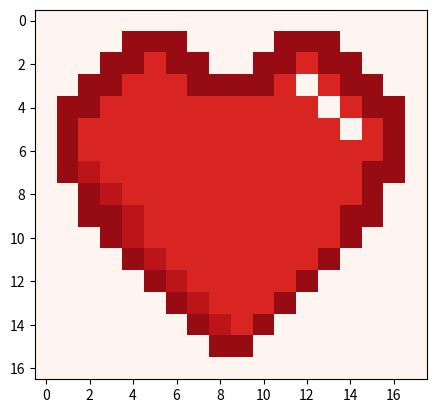

The script that saved this image:
import matplotlib.pyplot as plt
import matplotlib as mpl


def draw_grid(grid):
    """ draws a list of colors in the range of 0 to 10 as an image """
    plt.imshow(grid, cmap='Reds', norm=mpl.colors.Normalize(vmin=0, vmax=10))
    plt.show()


def summary(array):
    # => {
#       min: 2,
#       max: 7,
#       sum: 17,
#       length: 4,
#       mean: 4.25,
#       raw: [2, 5, 3, 7]
#    }

    """
    my_summary = {
    my_summary["min"] = min(array)
    my_summary["max"] = max(array)
    my_summary["sum"] = sum(array)
    my_summary["length"] = len(array)
    my_summary["mean"] = sum(array)/len(array)
    my_summary["raw"] = array
    """

    # nicht mehr mit 3.11.6 möglich
    my_summary =  {
        "min": min(array),
        "max": max(array),
        "sum": sum(array),
        "length": len(array),
        "mean": sum(array)/len(array),
        "raw": array
    }

    return my_summary


heart = [
    [0, 0, 0, 0, 0, 0, 0, 0, 0, 0, 0, 0, 0, 0, 0, 0, 0],
    [0, 0, 0, 0, 9, 9, 9, 9, 0, 0, 0, 0, 0, 0, 0, 0, 0],
    [0, 0, 0, 9, 9, 7, 7, 9, 9, 9, 0, 0, 0, 0, 0, 0, 0],
    [0, 0, 9, 9, 7, 0, 7, 7, 7, 9, 9, 0, 0, 0, 0, 0, 0],
    [0, 9, 9, 7, 0, 7, 7, 7, 7, 7, 7, 9, 0, 0, 0, 0, 0],
    [0, 9, 7, 0, 7, 7, 7, 7, 7, 7, 7, 7, 9, 0, 0, 0, 0],
    [0, 9, 9, 7, 7, 7, 7, 7, 7, 7, 7, 7, 7, 9, 0, 0, 0],
    [0, 0, 9, 9, 7, 7, 7, 7, 7, 7, 7, 7, 7, 7, 9, 0, 0],
    [0, 0, 0, 9, 7, 7, 7, 7, 7, 7, 7, 7, 7, 7, 7, 9, 0],
    [0, 0, 0, 9, 7, 7, 7, 7, 7, 7, 7, 7, 7, 7, 8, 9, 0],
    [0, 0, 9, 9, 7, 7, 7, 7, 7, 7, 7, 7, 7, 8, 9, 0, 0],
    [0, 9, 9, 7, 7, 7, 7, 7, 7, 7, 7, 7, 8, 9, 0, 0, 0],
    [0, 9, 7, 7, 7, 7, 7, 7, 7, 7, 7, 8, 9, 0, 0, 0, 0],
    [0, 9, 9, 7, 7, 7, 7, 7, 7, 8, 8, 9, 0, 0, 0, 0, 0],
    [0, 0, 9, 9, 7, 7, 7, 7, 8, 9, 9, 0, 0, 0, 0, 0, 0],
    [0, 0, 0, 9, 9, 7, 7, 8, 9, 9, 0, 0, 0, 0, 0, 0, 0],
    [0, 0, 0, 0, 9, 9, 9, 9, 0, 0, 0, 0, 0, 0, 0, 0, 0],
    [0, 0, 0, 0, 0, 0, 0, 0, 0, 0, 0, 0, 0, 0, 0, 0, 0]
]

smiley = [[0, 0, 0, 0, 0, 0, 0, 0, 0, 0],
          [0, 9, 9, 9, 9, 9, 9, 9, 9, 0],
          [0, 9, 0, 0, 0, 0, 0, 0, 9, 0],
          [0, 9, 0, 9, 0, 9, 0, 0, 9, 0],
          [0, 9, 0, 0, 0, 9, 9, 0, 9, 0],
          [0, 9, 0, 0, 0, 9, 9, 0, 9, 0],
          [0, 9, 0, 9, 0, 9, 0, 0, 9, 0],
          [0, 9, 0, 0, 0, 0, 0, 0, 9, 0],
          [0, 9, 9, 9, 9, 9, 9, 9, 9, 0],
          [0, 0, 0, 0, 0, 0, 0, 0, 0, 0]]

def draw_transposed_grid(grid):
    #fixed this function, by interchanging rows and columns
    

    transposed_grid =  []
    for spalte in range(0,len(grid[0]),1):
        line = []
        for zeile in range(0,len(grid),1):
        #        print(f"get element [{zeile}][{spalte}]) with value {grid[zeile][spalte]}.")
                line.append(grid[len(grid)-zeile-1][spalte])
        transposed_grid.append(line)
                #print(f"set element [{len(grid[0])-(spalte+1)}][{zeile}]) with value {transposed_grid[len(grid[0])-(spalte+1)][zeile]}.")
                #print(transposed_grid[len(grid[0])-(spalte+1)][zeile])
        #print(transposed_grid[len(grid[0])-(spalte+1)])
    
    return transposed_grid


if __name__ == '__main__':
    print(summary([1, 2, 3, 4, 17]))

    draw_grid(smiley)
    
    draw_grid(draw_transposed_grid(smiley))
    draw_grid(draw_transposed_grid(heart))
